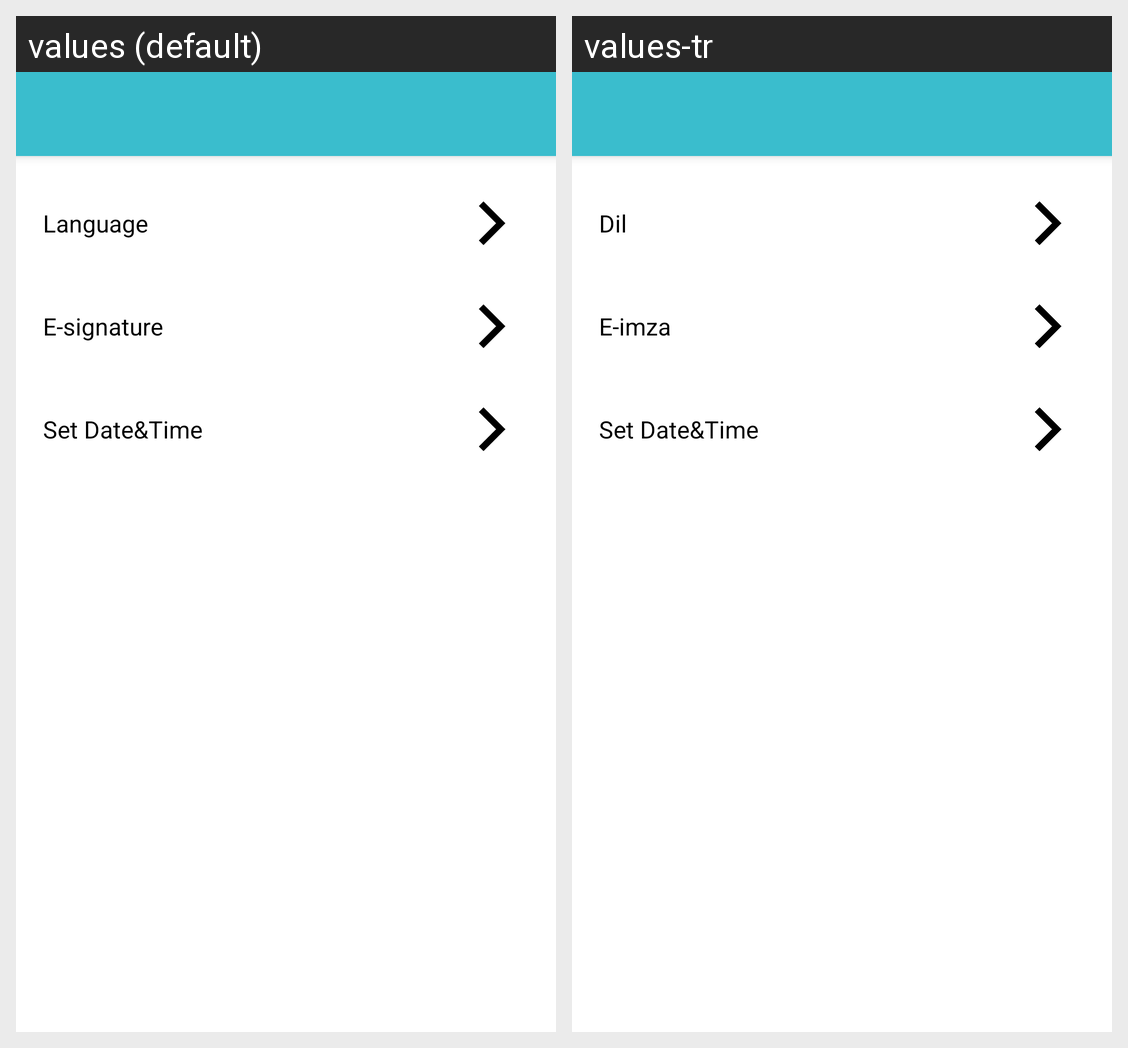

Translations of the strings shown on this Android screen, per locale in the grid:
Android screen res/layout/activity_other.xml rendered under 2 locales, left to right: values (default), values-tr. Device: Nexus 5 (rendered at 1080×1920; each locale shown at half size, 540×960, under a caption strip naming it); theme Theme.SunmiPost.
Strings drawn on this screen, with the default value and each locale's value (text and hints the layout hard-codes, and strings that could not be matched under every locale, appear in the picture but are not listed):

other_language
  values: Language
  values-tr: Dil

e_signature
  values: E-signature
  values-tr: E-imza

set_date_time
  values: Set Date&Time
  values-tr: Set Date&Time
